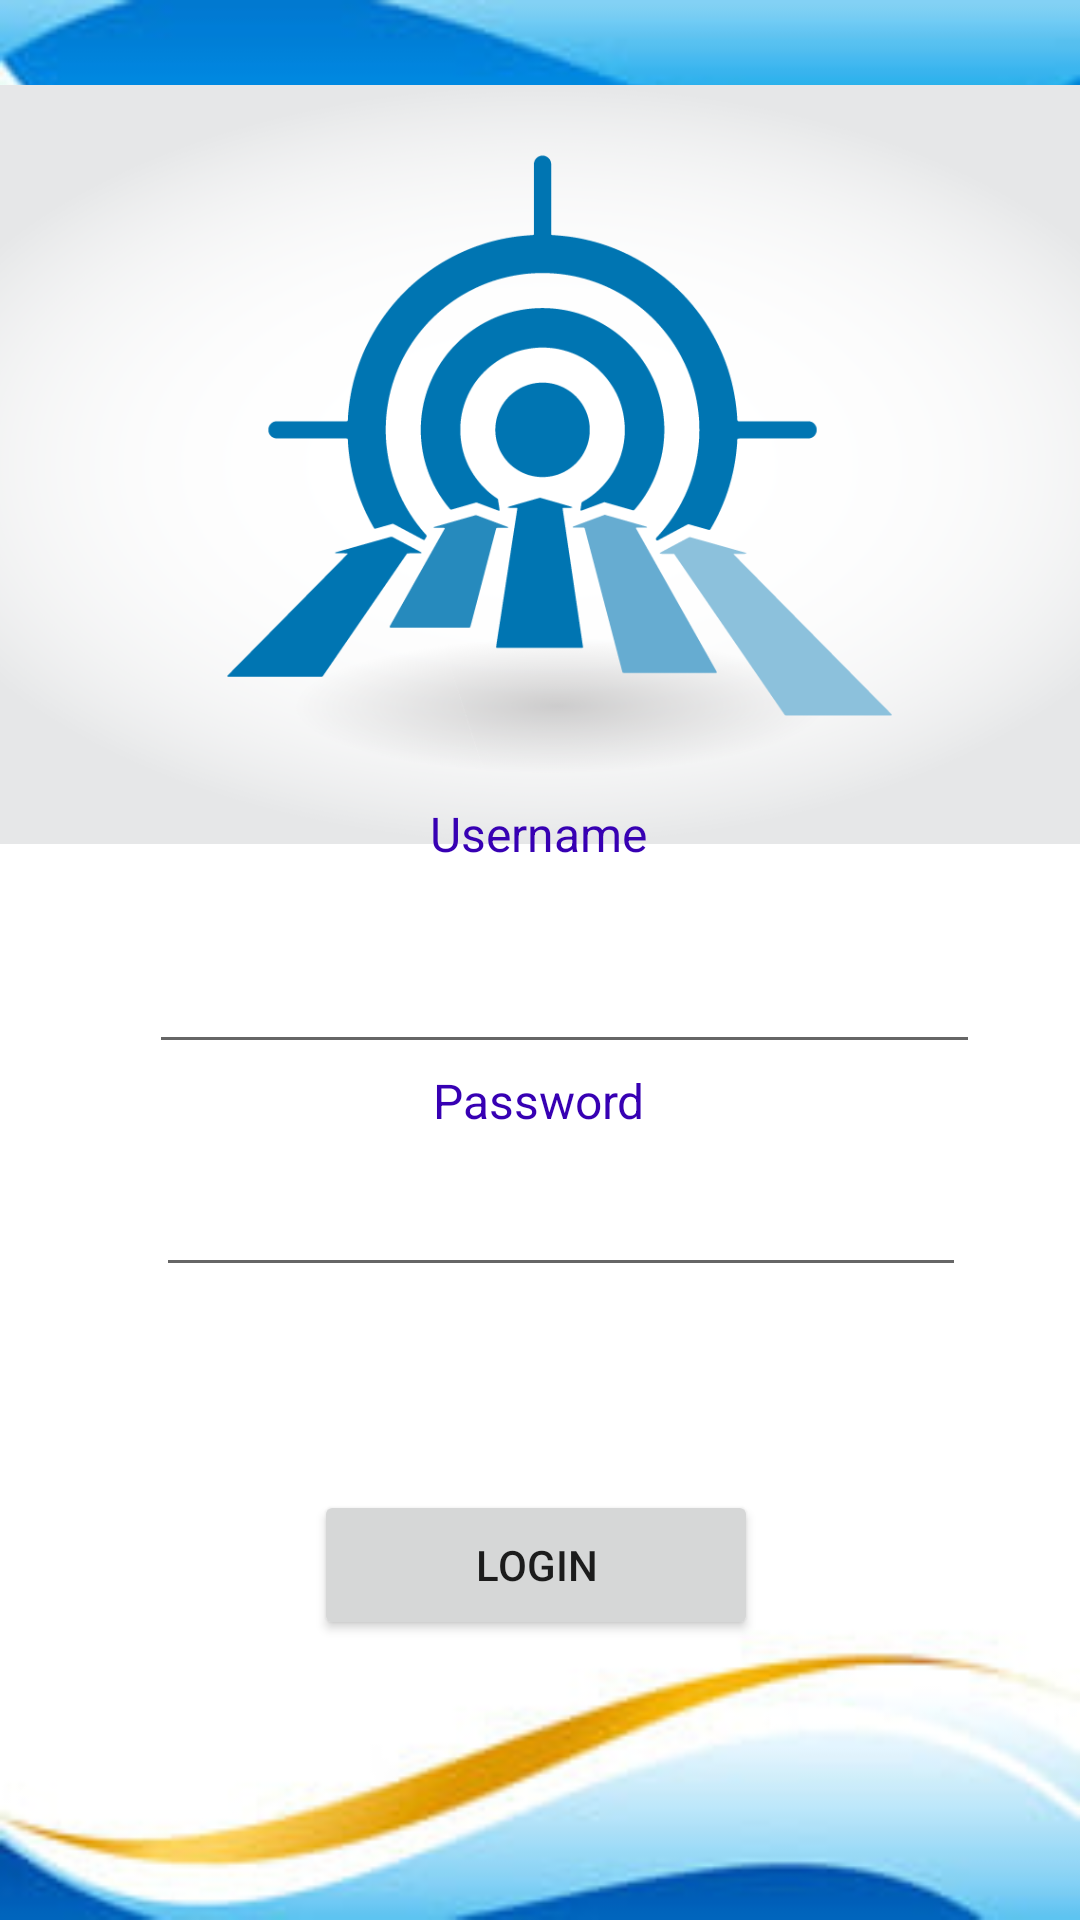

Write the Android layout XML for this screen, with the resource values it uses.
<!-- AndroidManifest.xml: application theme Theme.Scrimp_goaler -->
<!-- res/layout/activity_login.xml -->
<?xml version="1.0" encoding="utf-8"?>
<androidx.constraintlayout.widget.ConstraintLayout xmlns:android="http://schemas.android.com/apk/res/android"
    xmlns:app="http://schemas.android.com/apk/res-auto"
    xmlns:tools="http://schemas.android.com/tools"
    android:layout_width="match_parent"
    android:layout_height="match_parent"
    tools:context=".Login"
    android:background="@drawable/theme">

    <ImageView
        android:id="@+id/imageView"
        android:layout_width="779dp"
        android:layout_height="253dp"
        app:layout_constraintBottom_toBottomOf="parent"
        app:layout_constraintEnd_toEndOf="parent"
        app:layout_constraintStart_toStartOf="parent"
        app:layout_constraintTop_toTopOf="parent"
        app:layout_constraintVertical_bias="0.073"
        app:srcCompat="@drawable/goal"/>

    <EditText
        android:id="@+id/name_login"
        android:layout_width="277dp"
        android:layout_height="55dp"
        android:ems="10"
        android:inputType="textPersonName"
        android:text=""
        android:textAlignment="center"
        android:textColor="#8BC34A"
        app:layout_constraintBottom_toBottomOf="parent"
        app:layout_constraintEnd_toEndOf="parent"
        app:layout_constraintHorizontal_bias="0.597"
        app:layout_constraintStart_toStartOf="parent"
        app:layout_constraintTop_toTopOf="parent"
        app:layout_constraintVertical_bias="0.512" />

    <EditText
        android:id="@+id/password_login"
        android:layout_width="270dp"
        android:layout_height="52dp"
        android:ems="10"
        android:inputType="textPersonName"
        android:text=""
        android:textAlignment="center"
        android:textColor="#8BC34A"
        app:layout_constraintBottom_toBottomOf="parent"
        app:layout_constraintEnd_toEndOf="parent"
        app:layout_constraintHorizontal_bias="0.577"
        app:layout_constraintStart_toStartOf="parent"
        app:layout_constraintTop_toTopOf="parent"
        app:layout_constraintVertical_bias="0.641" />

    <Button
        android:id="@+id/login_btn"
        android:layout_width="148dp"
        android:layout_height="50dp"
        android:text="Login"
        app:layout_constraintBottom_toBottomOf="parent"
        app:layout_constraintEnd_toEndOf="parent"
        app:layout_constraintHorizontal_bias="0.494"
        app:layout_constraintStart_toStartOf="parent"
        app:layout_constraintTop_toTopOf="parent"
        app:layout_constraintVertical_bias="0.842" />

    <TextView
        android:id="@+id/textView3"
        android:layout_width="85dp"
        android:layout_height="26dp"
        android:text="Username"
        android:textAlignment="center"
        android:textColor="#FF3700B3"
        android:textSize="16dp"
        app:layout_constraintBottom_toBottomOf="parent"
        app:layout_constraintEnd_toEndOf="parent"
        app:layout_constraintHorizontal_bias="0.498"
        app:layout_constraintStart_toStartOf="parent"
        app:layout_constraintTop_toTopOf="parent"
        app:layout_constraintVertical_bias="0.435" />

    <TextView
        android:id="@+id/textView4"
        android:layout_width="90dp"
        android:layout_height="26dp"
        android:text="Password"
        android:textColor="#FF3700B3"
        android:textSize="16dp"
        android:textAlignment="center"
        app:layout_constraintBottom_toBottomOf="parent"
        app:layout_constraintEnd_toEndOf="parent"
        app:layout_constraintHorizontal_bias="0.498"
        app:layout_constraintStart_toStartOf="parent"
        app:layout_constraintTop_toTopOf="parent"
        app:layout_constraintVertical_bias="0.58" />
</androidx.constraintlayout.widget.ConstraintLayout>
<!-- resources referenced by this layout -->
<resources>
  <!-- drawable goal: png bitmap (drawable, 87488 bytes) -->
  <!-- drawable theme: jpg bitmap (drawable, 9492 bytes) -->
  <style name="Theme.Scrimp_goaler" parent="Theme.MaterialComponents.DayNight.DarkActionBar">
          
          <item name="colorPrimary">@color/purple_500</item>
          <item name="colorPrimaryVariant">@color/purple_700</item>
          <item name="colorOnPrimary">@color/white</item>
          
          <item name="colorSecondary">@color/teal_200</item>
          <item name="colorSecondaryVariant">@color/teal_700</item>
          <item name="colorOnSecondary">@color/black</item>
          
          <item name="android:statusBarColor">?attr/colorPrimaryVariant</item>
          
      </style>
  <color name="purple_500">#FF6200EE</color>
  <color name="purple_700">#FF3700B3</color>
  <color name="white">#FFFFFFFF</color>
  <color name="teal_200">#FF03DAC5</color>
  <color name="teal_700">#FF018786</color>
  <color name="black">#FF000000</color>
</resources>
